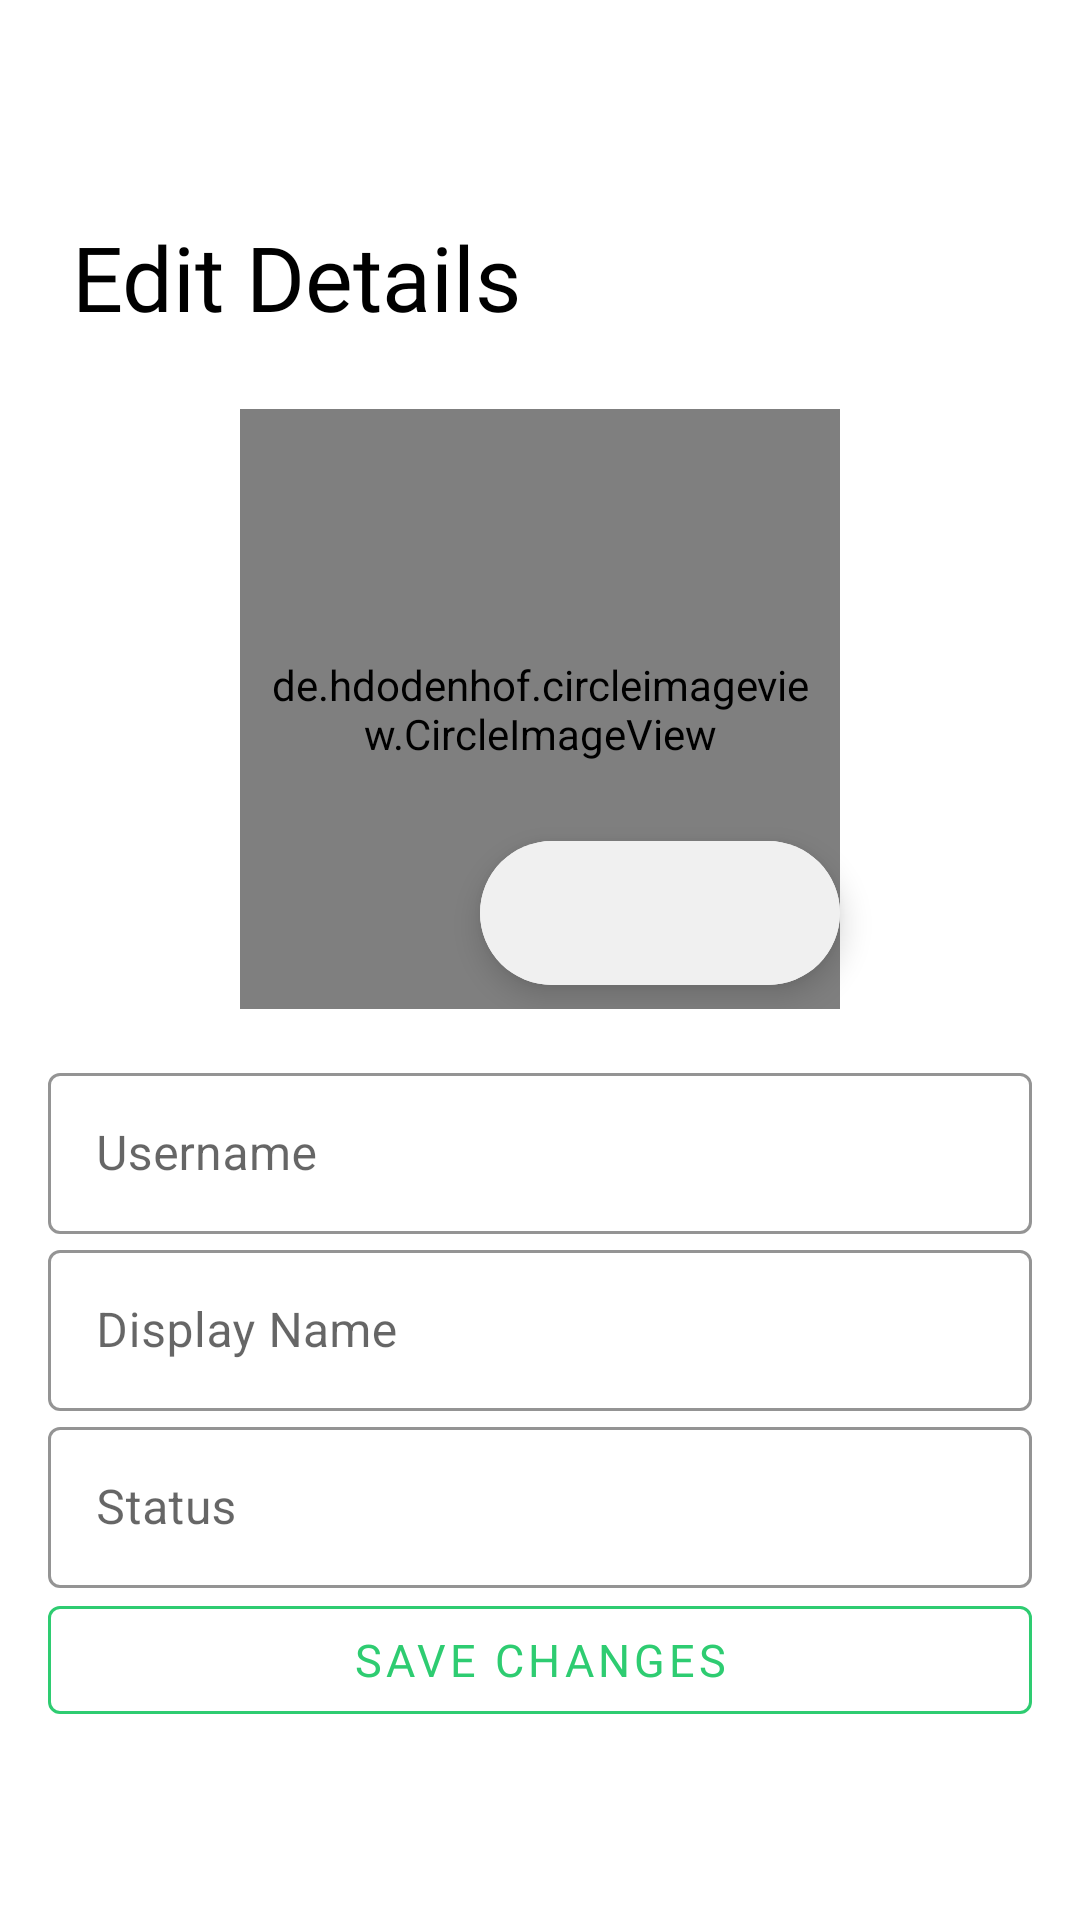

Reconstruct the res/layout file that produces this screen, plus the resources it refers to.
<!-- AndroidManifest.xml: application theme AppTheme -->
<!-- res/layout/activity_details.xml -->
<?xml version="1.0" encoding="utf-8"?>
<androidx.constraintlayout.widget.ConstraintLayout xmlns:android="http://schemas.android.com/apk/res/android"
    xmlns:app="http://schemas.android.com/apk/res-auto"
    xmlns:tools="http://schemas.android.com/tools"
    android:layout_width="match_parent"
    android:layout_height="match_parent"
    tools:context=".DetailsActivity">

    <include
        layout="@layout/app_bar_layout"
        android:id="@+id/details_appBar" />

    <LinearLayout
        android:layout_width="match_parent"
        android:layout_height="wrap_content"
        android:orientation="vertical"
        app:layout_constraintEnd_toEndOf="parent"
        app:layout_constraintStart_toStartOf="parent"
        app:layout_constraintTop_toBottomOf="@+id/details_appBar">

        <TextView
            android:id="@+id/textView3"
            android:layout_width="wrap_content"
            android:layout_height="wrap_content"
            android:layout_marginLeft="16dp"
            android:layout_marginTop="8dp"
            android:fontFamily="@font/source_sans_bold"
            android:padding="8dp"
            android:text="Edit Details"
            android:textColor="@color/colorBlack"
            android:textSize="30sp" />

        <androidx.constraintlayout.widget.ConstraintLayout
            android:layout_width="match_parent"
            android:padding="16dp"
            android:layout_height="wrap_content">

            <de.hdodenhof.circleimageview.CircleImageView
                android:id="@+id/profile_image"
                android:layout_width="200dp"
                android:layout_height="200dp"
                android:padding="8dp"
                android:src="@drawable/default_img"
                app:layout_constraintBottom_toBottomOf="parent"
                app:layout_constraintEnd_toEndOf="parent"
                app:layout_constraintStart_toStartOf="parent"
                app:layout_constraintTop_toTopOf="parent" />

            <com.google.android.material.floatingactionbutton.ExtendedFloatingActionButton
                android:id="@+id/change_image"
                android:layout_width="wrap_content"
                android:layout_height="wrap_content"
                android:layout_gravity="bottom|end"
                android:layout_marginBottom="8dp"
                android:backgroundTint="@color/colorLight"
                app:icon="@drawable/ic_photo_camera_black_24dp"
                app:iconTint="@color/colorDanger"
                app:layout_constraintBottom_toBottomOf="@+id/profile_image"
                app:layout_constraintEnd_toEndOf="@+id/profile_image"
                app:rippleColor="@color/colorDanger" />

        </androidx.constraintlayout.widget.ConstraintLayout>

        <com.google.android.material.textfield.TextInputLayout
            android:id="@+id/profile_userName"
            android:layout_width="match_parent"
            android:layout_height="wrap_content"
            android:focusable="true"
            android:layout_marginLeft="16dp"
            app:hintTextColor="@color/colorAccent"
            app:boxStrokeColor="@color/colorAccent"
            style="@style/Widget.MaterialComponents.TextInputLayout.OutlinedBox"
            android:layout_marginRight="16dp"
            tools:layout_editor_absoluteX="16dp">

            <com.google.android.material.textfield.TextInputEditText
                android:layout_width="match_parent"
                android:layout_height="wrap_content"
                android:hint="Username"
                android:inputType="textPersonName"
                android:padding="16dp" />
        </com.google.android.material.textfield.TextInputLayout>

        <com.google.android.material.textfield.TextInputLayout
            android:id="@+id/profile_displayName"
            android:layout_width="match_parent"
            android:layout_height="wrap_content"
            android:layout_marginLeft="16dp"
            app:hintTextColor="@color/colorAccent"
            app:boxStrokeColor="@color/colorAccent"
            android:focusable="true"
            style="@style/Widget.MaterialComponents.TextInputLayout.OutlinedBox"
            android:layout_marginRight="16dp"
            tools:layout_editor_absoluteX="16dp">

            <com.google.android.material.textfield.TextInputEditText
                android:layout_width="match_parent"
                android:layout_height="wrap_content"
                android:hint="Display Name"
                android:inputType="textPersonName"
                android:padding="16dp" />
        </com.google.android.material.textfield.TextInputLayout>

        <com.google.android.material.textfield.TextInputLayout
            android:id="@+id/profile_userStatus"
            android:layout_width="match_parent"
            android:layout_height="wrap_content"
            android:focusable="true"
            android:layout_marginLeft="16dp"
            app:hintTextColor="@color/colorAccent"
            app:boxStrokeColor="@color/colorAccent"
            style="@style/Widget.MaterialComponents.TextInputLayout.OutlinedBox"
            android:layout_marginRight="16dp"
            tools:layout_editor_absoluteX="16dp">

            <com.google.android.material.textfield.TextInputEditText
                android:layout_width="match_parent"
                android:layout_height="wrap_content"
                android:hint="Status"
                android:inputType="textPersonName"
                android:padding="16dp" />
        </com.google.android.material.textfield.TextInputLayout>

        <com.google.android.material.button.MaterialButton
            android:id="@+id/save_changes"
            android:layout_width="match_parent"
            android:layout_height="wrap_content"
            android:layout_marginLeft="16dp"
            android:layout_marginRight="16dp"
            app:rippleColor="@color/colorSuccess"
            app:strokeColor="@color/colorSuccess"
            android:fontFamily="@font/source_sans_bold"
            android:text="Save Changes"
            style="@style/Widget.MaterialComponents.Button.OutlinedButton"
            android:textColor="@color/colorSuccess"
            android:textSize="15sp"
            app:layout_constraintEnd_toEndOf="parent"
            app:layout_constraintTop_toBottomOf="@+id/log_password" />

    </LinearLayout>

</androidx.constraintlayout.widget.ConstraintLayout>
<!-- res/layout/app_bar_layout.xml (included above) -->
<?xml version="1.0" encoding="utf-8"?>
<androidx.appcompat.widget.Toolbar xmlns:android="http://schemas.android.com/apk/res/android"
    xmlns:app="http://schemas.android.com/apk/res-auto"
    android:id="@+id/main_app_bar"
    android:layout_width="match_parent"
    android:layout_height="wrap_content"
    app:layout_scrollFlags="scroll|enterAlways"

    android:background="@color/colorPrimary"
    android:theme="@style/Base.ThemeOverlay.AppCompat.Light">

</androidx.appcompat.widget.Toolbar>
<!-- resources referenced by this layout -->
<resources>
  <color name="colorAccent">@color/colorDanger</color>
  <color name="colorBlack">#000000</color>
  <color name="colorDanger">#FF4757</color>
  <color name="colorLight">#F0F0F0</color>
  <color name="colorPrimary">@color/colorWhite</color>
  <color name="colorSuccess">#2ECC71</color>
  <style name="AppTheme" parent="Theme.MaterialComponents.Light.NoActionBar">
          
          <item name="colorPrimary">@color/colorPrimary</item>
          <item name="colorPrimaryDark">@color/colorPrimaryDark</item>
          <item name="colorAccent">@color/colorAccent</item>
          <item name="android:textColorSecondary">@color/colorWhite</item>
      </style>
  <color name="colorWhite">#FFFFFF</color>
  <color name="colorPrimaryDark">@color/colorDark</color>
  <color name="colorDark">#212121</color>
</resources>
